Photos from the image-classification dataset "data_processed" in the GitHub repository 1Line25/Brain-Tumor-Detection-AI. Its 4 classes are: glioma tumor, meningioma tumor, no tumor, pituitary tumor.

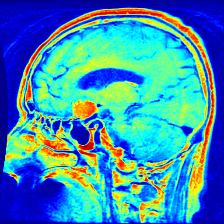
Label: pituitary tumor

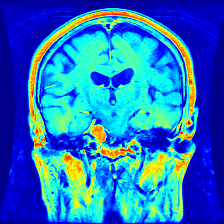
Label: meningioma tumor

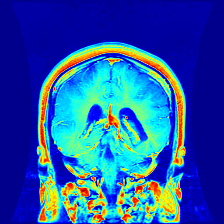
Label: glioma tumor

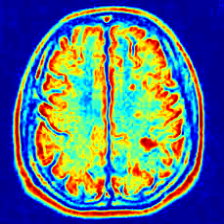
Label: no tumor

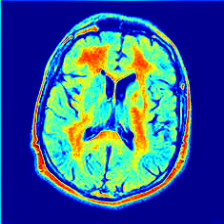
Label: no tumor

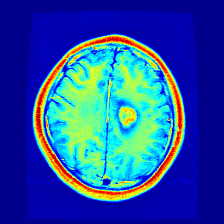
Label: glioma tumor
